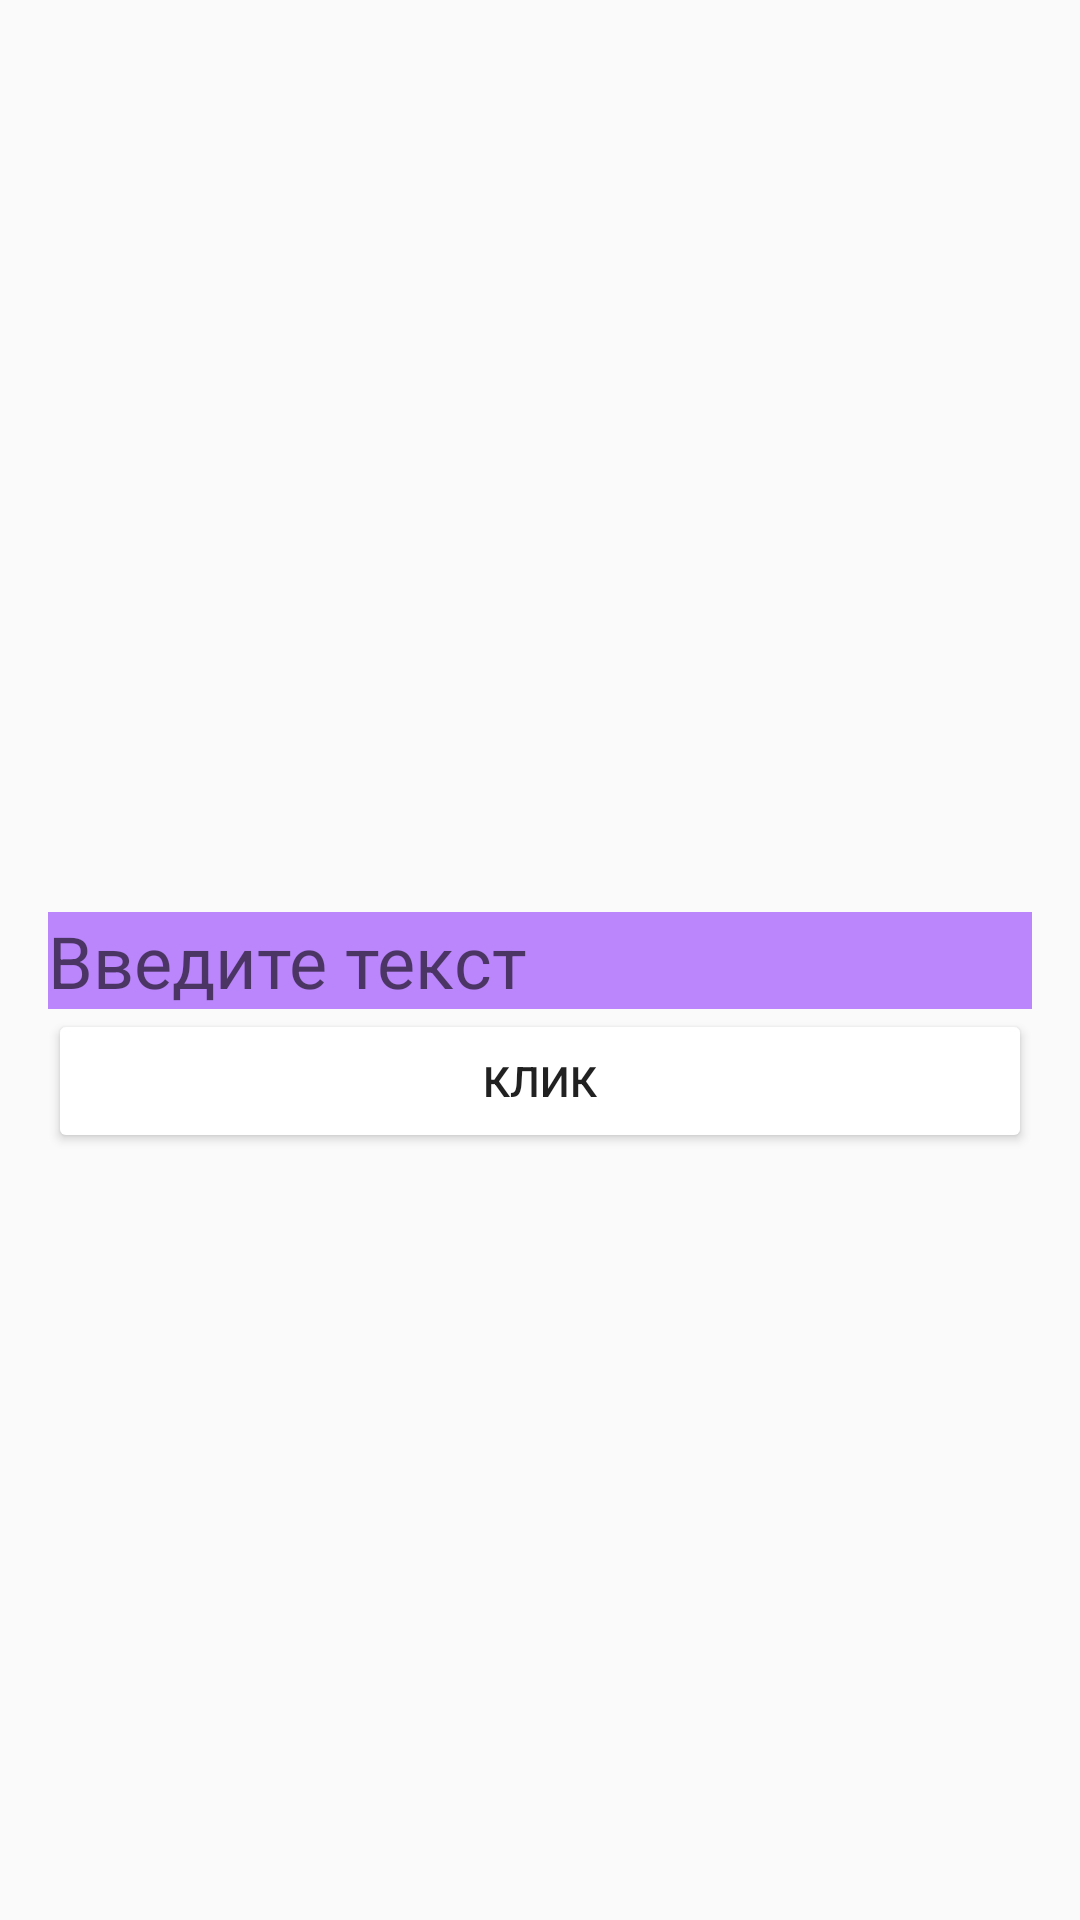

Layout XML and referenced resources for this Android screen:
<!-- AndroidManifest.xml: application theme Theme.Kotlin1 -->
<!-- res/layout/activity_main.xml -->
<?xml version="1.0" encoding="utf-8"?>
<androidx.constraintlayout.widget.ConstraintLayout xmlns:android="http://schemas.android.com/apk/res/android"
    xmlns:app="http://schemas.android.com/apk/res-auto"
    xmlns:tools="http://schemas.android.com/tools"
    android:layout_width="match_parent"
    android:layout_height="match_parent"
    android:background="@color/gray"
    android:padding="16dp"
    tools:context=".MainActivity">

    <EditText
        android:id="@+id/et_text"
        android:backgroundTint="@color/yellow"
        android:layout_width="match_parent"
        android:layout_height="wrap_content"
        android:background="@color/purple_200"
        android:hint="Введите текст"
        android:textSize="24sp"
        app:layout_constraintBottom_toBottomOf="parent"
        app:layout_constraintTop_toTopOf="parent"
        tools:ignore="Autofill,TextFields" />

    <Button
        android:id="@+id/btn_intent"
        android:backgroundTint="@color/yellow"
        android:layout_width="match_parent"
        android:layout_height="wrap_content"
        android:text="Клик"
        app:layout_constraintTop_toBottomOf="@+id/et_text" />


</androidx.constraintlayout.widget.ConstraintLayout>
<!-- resources referenced by this layout -->
<resources>
  <style name="Theme.Kotlin1" parent="Theme.MaterialComponents.DayNight.NoActionBar.Bridge">
          
          <item name="colorPrimary">@color/purple_500</item>
          <item name="colorPrimaryVariant">@color/purple_700</item>
          <item name="colorOnPrimary">@color/white</item>
          
          <item name="colorSecondary">@color/teal_200</item>
          <item name="colorSecondaryVariant">@color/teal_700</item>
          <item name="colorOnSecondary">@color/black</item>
          
          <item name="android:statusBarColor" tools:targetApi="l">@color/yellow</item>
          
      </style>
  <!-- not gathered from this repository: default colours our renderer supplied (Android Studio template values) -->
  <color name="purple_200">#FFBB86FC</color>
  <color name="purple_500">#FF6200EE</color>
  <color name="purple_700">#FF3700B3</color>
  <color name="teal_200">#FF03DAC5</color>
  <color name="teal_700">#FF018786</color>
  <color name="black">#FF000000</color>
  <color name="white">#FFFFFFFF</color>
</resources>
